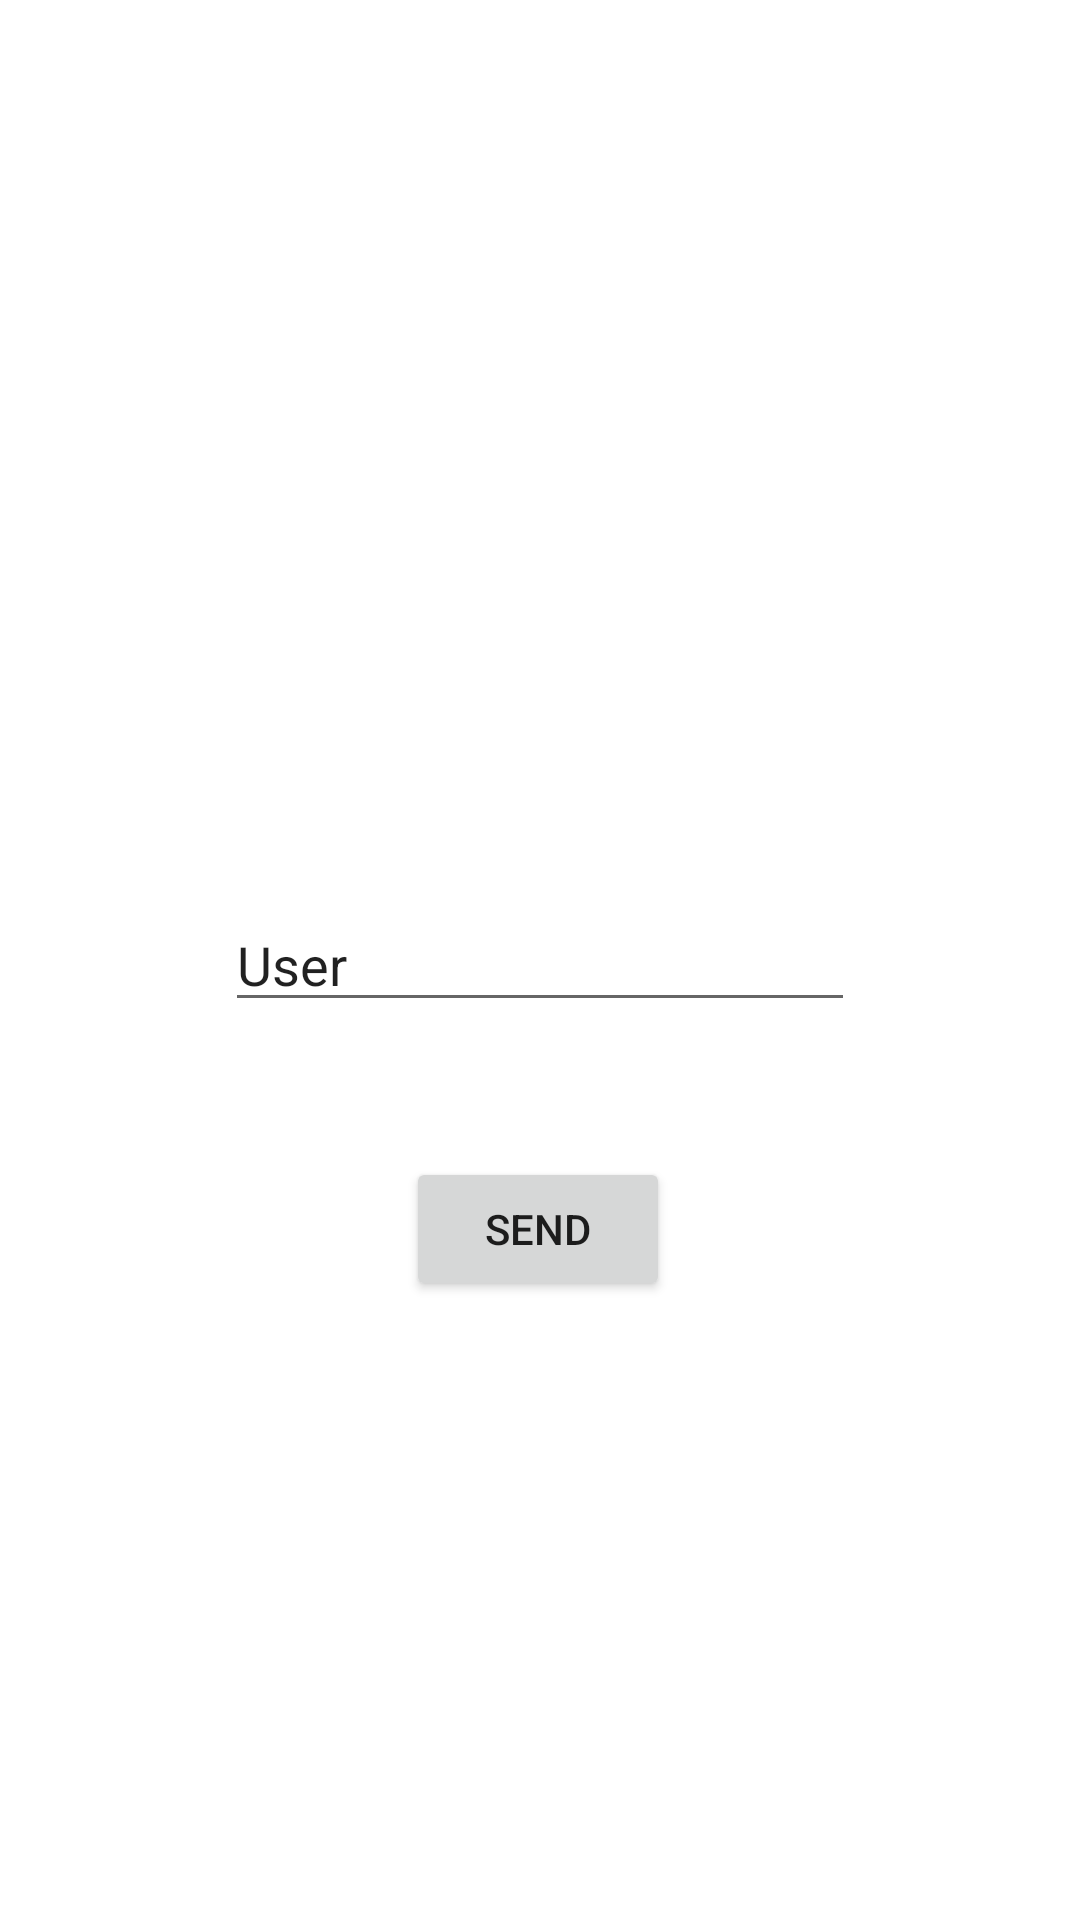

Android layout source for this screen:
<!-- AndroidManifest.xml: application theme Theme.Minimo2_DSA -->
<!-- res/layout/activity_user.xml -->
<?xml version="1.0" encoding="utf-8"?>
<androidx.constraintlayout.widget.ConstraintLayout xmlns:android="http://schemas.android.com/apk/res/android"
    xmlns:app="http://schemas.android.com/apk/res-auto"
    xmlns:tools="http://schemas.android.com/tools"
    android:layout_width="match_parent"
    android:layout_height="match_parent"
    tools:context=".UserActivity">

    <EditText
        android:id="@+id/userName"
        android:layout_width="wrap_content"
        android:layout_height="wrap_content"
        android:ems="10"
        android:inputType="textPersonName"
        android:text="@string/barra"
        app:layout_constraintBottom_toBottomOf="parent"
        app:layout_constraintEnd_toEndOf="parent"
        app:layout_constraintStart_toStartOf="parent"
        app:layout_constraintTop_toTopOf="parent" />

    <Button
        android:id="@+id/btnUser"
        android:layout_width="wrap_content"
        android:layout_height="wrap_content"
        android:onClick="btnUser"
        android:text="@string/btnuser"
        app:layout_constraintBottom_toBottomOf="parent"
        app:layout_constraintEnd_toEndOf="parent"
        app:layout_constraintHorizontal_bias="0.498"
        app:layout_constraintStart_toStartOf="parent"
        app:layout_constraintTop_toBottomOf="@+id/userName"
        app:layout_constraintVertical_bias="0.179" />
</androidx.constraintlayout.widget.ConstraintLayout>
<!-- resources referenced by this layout -->
<resources>
  <string name="barra">User</string>
  <string name="btnuser">Send</string>
  <style name="Theme.Minimo2_DSA" parent="Theme.MaterialComponents.DayNight.DarkActionBar">
          
          <item name="colorPrimary">@color/purple_500</item>
          <item name="colorPrimaryVariant">@color/purple_700</item>
          <item name="colorOnPrimary">@color/white</item>
          
          <item name="colorSecondary">@color/teal_200</item>
          <item name="colorSecondaryVariant">@color/teal_700</item>
          <item name="colorOnSecondary">@color/black</item>
          
          <item name="android:statusBarColor" tools:targetApi="l">?attr/colorPrimaryVariant</item>
          
      </style>
  <!-- not gathered from this repository: default colours our renderer supplied (Android Studio template values) -->
  <color name="purple_500">#FF6200EE</color>
  <color name="purple_700">#FF3700B3</color>
  <color name="teal_200">#FF03DAC5</color>
  <color name="teal_700">#FF018786</color>
  <color name="black">#FF000000</color>
  <color name="white">#FFFFFFFF</color>
</resources>
